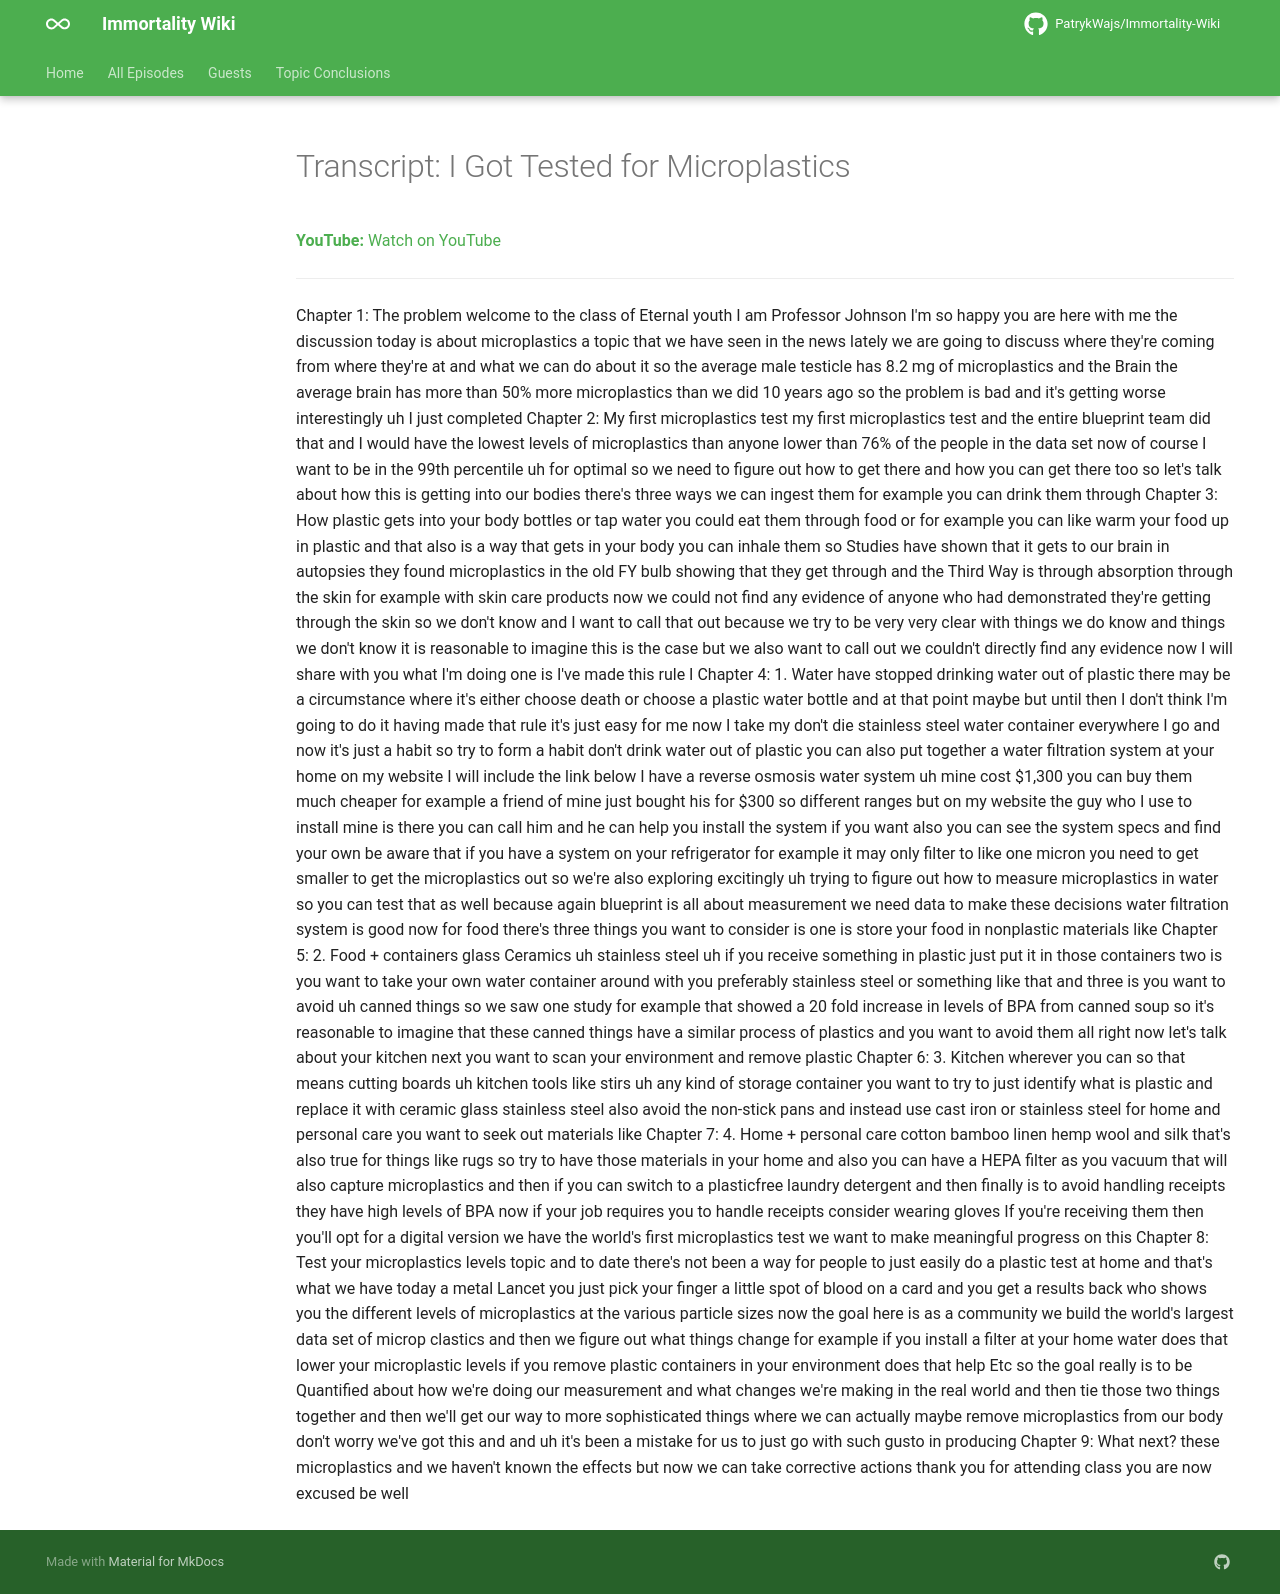

repository: PatrykWajs/Immortality-Wiki · page: Episodes/EP-68 - I Got Tested for Microplastics/transcript/index.html · generator: mkdocs

---
title: "Transcript: I Got Tested for Microplastics"
search:
  exclude: true
---

# Transcript: I Got Tested for Microplastics

**YouTube:** [Watch on YouTube](https://www.youtube.com/watch?v=aqCMEHa2JSM)

---

Chapter 1: The problem welcome to the class of Eternal youth I am Professor Johnson I'm so happy you are here with me the discussion today is about microplastics a topic that we have seen in the news lately we are going to discuss where they're coming from where they're at and what we can do about it so the average male testicle has 8.2 mg of microplastics and the Brain the average brain has more than 50% more microplastics than we did 10 years ago so the problem is bad and it's getting worse interestingly uh I just completed Chapter 2: My first microplastics test my first microplastics test and the entire blueprint team did that and I would have the lowest levels of microplastics than anyone lower than 76% of the people in the data set now of course I want to be in the 99th percentile uh for optimal so we need to figure out how to get there and how you can get there too so let's talk about how this is getting into our bodies there's three ways we can ingest them for example you can drink them through Chapter 3: How plastic gets into your body bottles or tap water you could eat them through food or for example you can like warm your food up in plastic and that also is a way that gets in your body you can inhale them so Studies have shown that it gets to our brain in autopsies they found microplastics in the old FY bulb showing that they get through and the Third Way is through absorption through the skin for example with skin care products now we could not find any evidence of anyone who had demonstrated they're getting through the skin so we don't know and I want to call that out because we try to be very very clear with things we do know and things we don't know it is reasonable to imagine this is the case but we also want to call out we couldn't directly find any evidence now I will share with you what I'm doing one is I've made this rule I Chapter 4: 1. Water have stopped drinking water out of plastic there may be a circumstance where it's either choose death or choose a plastic water bottle and at that point maybe but until then I don't think I'm going to do it having made that rule it's just easy for me now I take my don't die stainless steel water container everywhere I go and now it's just a habit so try to form a habit don't drink water out of plastic you can also put together a water filtration system at your home on my website I will include the link below I have a reverse osmosis water system uh mine cost $1,300 you can buy them much cheaper for example a friend of mine just bought his for $300 so different ranges but on my website the guy who I use to install mine is there you can call him and he can help you install the system if you want also you can see the system specs and find your own be aware that if you have a system on your refrigerator for example it may only filter to like one micron you need to get smaller to get the microplastics out so we're also exploring excitingly uh trying to figure out how to measure microplastics in water so you can test that as well because again blueprint is all about measurement we need data to make these decisions water filtration system is good now for food there's three things you want to consider is one is store your food in nonplastic materials like Chapter 5: 2. Food + containers glass Ceramics uh stainless steel uh if you receive something in plastic just put it in those containers two is you want to take your own water container around with you preferably stainless steel or something like that and three is you want to avoid uh canned things so we saw one study for example that showed a 20 fold increase in levels of BPA from canned soup so it's reasonable to imagine that these canned things have a similar process of plastics and you want to avoid them all right now let's talk about your kitchen next you want to scan your environment and remove plastic Chapter 6: 3. Kitchen wherever you can so that means cutting boards uh kitchen tools like stirs uh any kind of storage container you want to try to just identify what is plastic and replace it with ceramic glass stainless steel also avoid the non-stick pans and instead use cast iron or stainless steel for home and personal care you want to seek out materials like Chapter 7: 4. Home + personal care cotton bamboo linen hemp wool and silk that's also true for things like rugs so try to have those materials in your home and also you can have a HEPA filter as you vacuum that will also capture microplastics and then if you can switch to a plasticfree laundry detergent and then finally is to avoid handling receipts they have high levels of BPA now if your job requires you to handle receipts consider wearing gloves If you're receiving them then you'll opt for a digital version we have the world's first microplastics test we want to make meaningful progress on this Chapter 8: Test your microplastics levels topic and to date there's not been a way for people to just easily do a plastic test at home and that's what we have today a metal Lancet you just pick your finger a little spot of blood on a card and you get a results back who shows you the different levels of microplastics at the various particle sizes now the goal here is as a community we build the world's largest data set of microp clastics and then we figure out what things change for example if you install a filter at your home water does that lower your microplastic levels if you remove plastic containers in your environment does that help Etc so the goal really is to be Quantified about how we're doing our measurement and what changes we're making in the real world and then tie those two things together and then we'll get our way to more sophisticated things where we can actually maybe remove microplastics from our body don't worry we've got this and and uh it's been a mistake for us to just go with such gusto in producing Chapter 9: What next? these microplastics and we haven't known the effects but now we can take corrective actions thank you for attending class you are now excused be well
